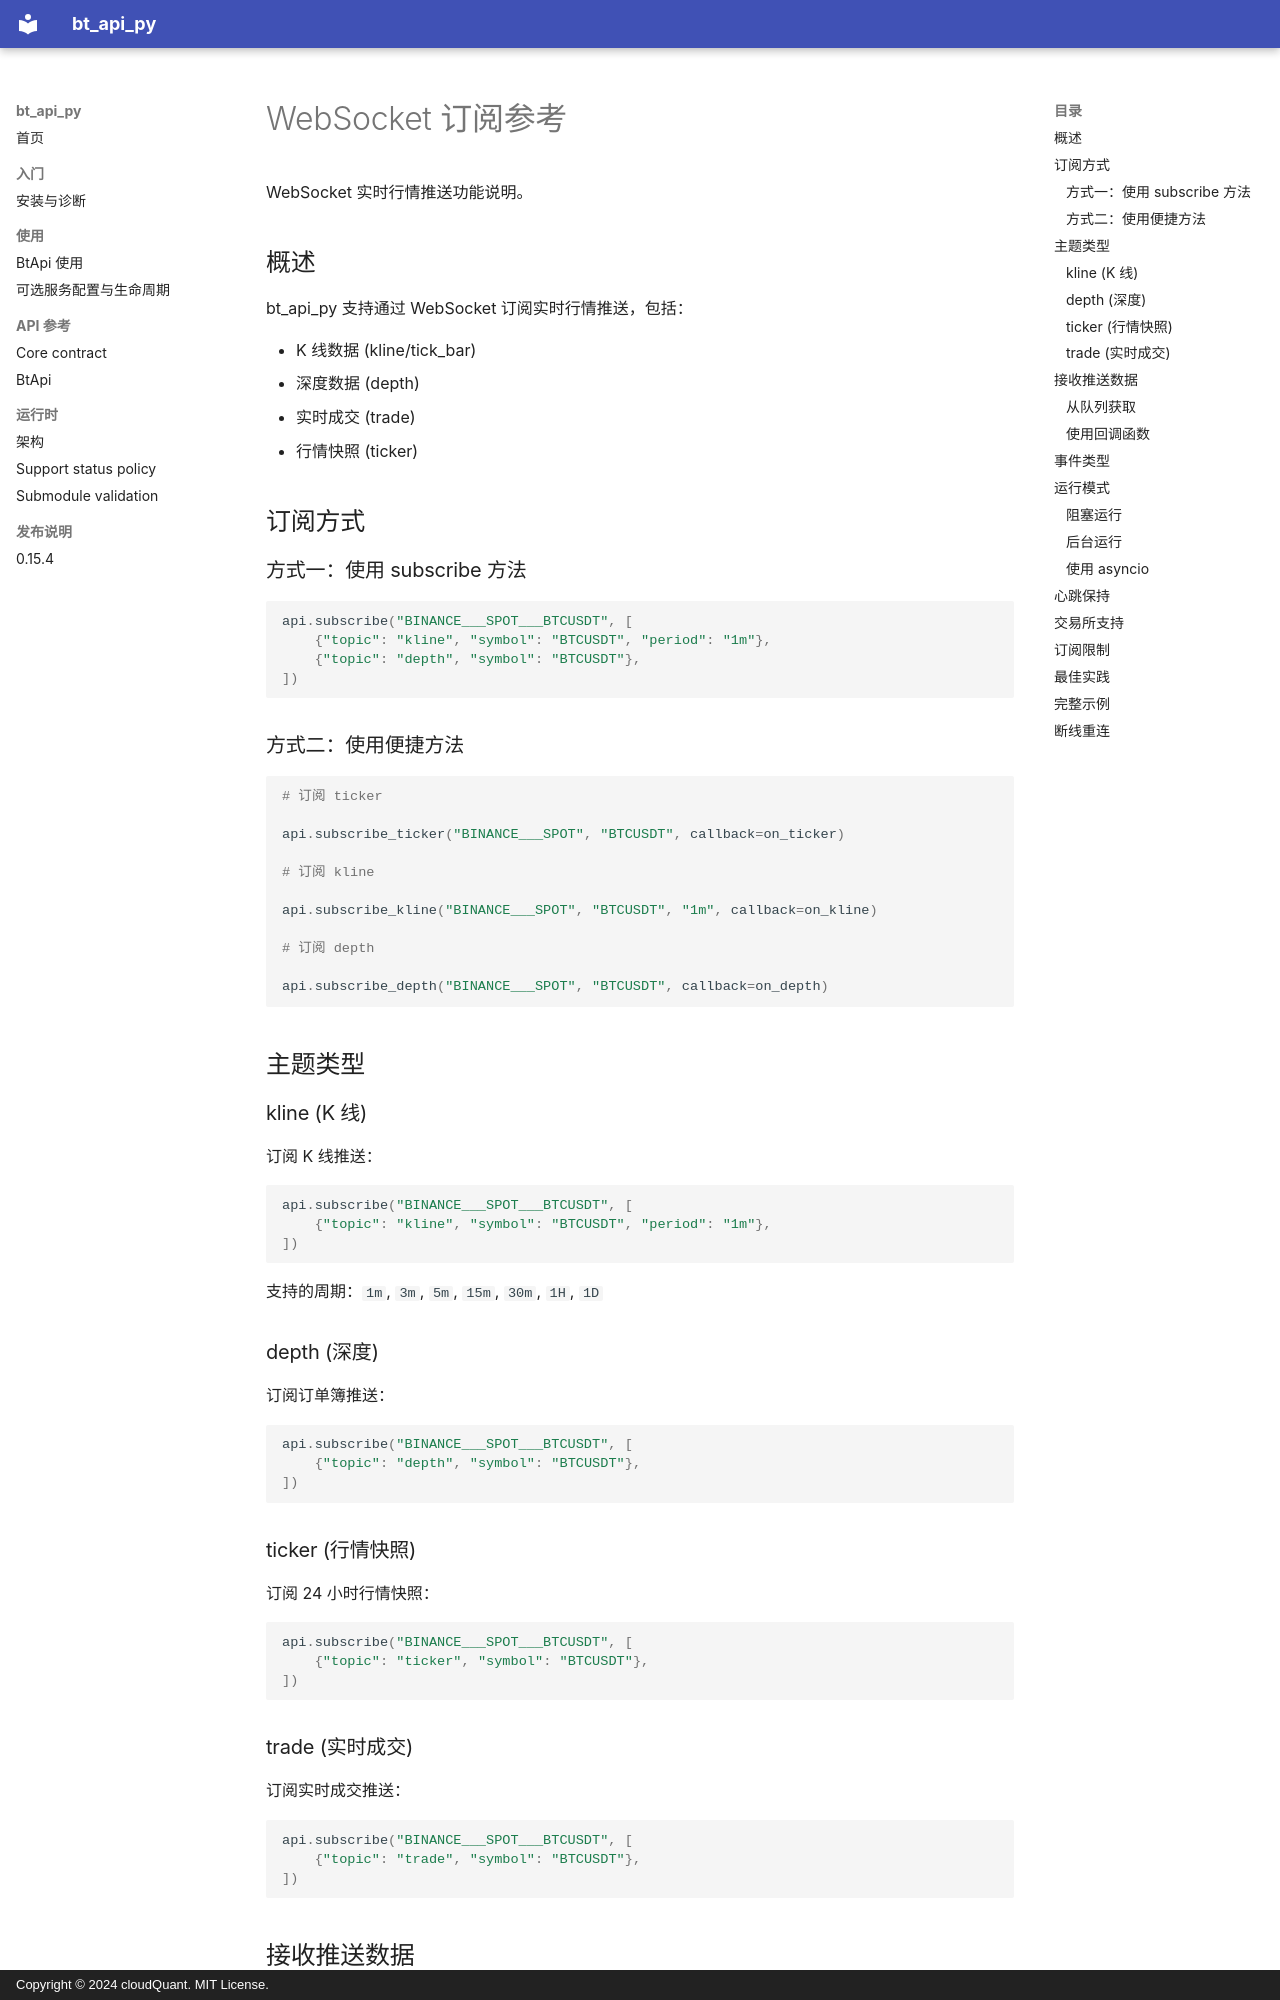

repository: cloudQuant/bt_api_py · page: reference/websocket/index.html · generator: mkdocs · copyright: Copyright © 2024 cloudQuant. MIT License.

# WebSocket 订阅参考

WebSocket 实时行情推送功能说明。

## 概述

bt_api_py 支持通过 WebSocket 订阅实时行情推送，包括：

- K 线数据 (kline/tick_bar)
- 深度数据 (depth)
- 实时成交 (trade)
- 行情快照 (ticker)

## 订阅方式

### 方式一：使用 subscribe 方法

```python
api.subscribe("BINANCE___SPOT___BTCUSDT", [
    {"topic": "kline", "symbol": "BTCUSDT", "period": "1m"},
    {"topic": "depth", "symbol": "BTCUSDT"},
])

```

### 方式二：使用便捷方法

```python

# 订阅 ticker

api.subscribe_ticker("BINANCE___SPOT", "BTCUSDT", callback=on_ticker)

# 订阅 kline

api.subscribe_kline("BINANCE___SPOT", "BTCUSDT", "1m", callback=on_kline)

# 订阅 depth

api.subscribe_depth("BINANCE___SPOT", "BTCUSDT", callback=on_depth)

```

## 主题类型

### kline (K 线)

订阅 K 线推送：

```python
api.subscribe("BINANCE___SPOT___BTCUSDT", [
    {"topic": "kline", "symbol": "BTCUSDT", "period": "1m"},
])

```
支持的周期：`1m`, `3m`, `5m`, `15m`, `30m`, `1H`, `1D`

### depth (深度)

订阅订单簿推送：

```python
api.subscribe("BINANCE___SPOT___BTCUSDT", [
    {"topic": "depth", "symbol": "BTCUSDT"},
])

```

### ticker (行情快照)

订阅 24 小时行情快照：

```python
api.subscribe("BINANCE___SPOT___BTCUSDT", [
    {"topic": "ticker", "symbol": "BTCUSDT"},
])

```

### trade (实时成交)

订阅实时成交推送：

```python
api.subscribe("BINANCE___SPOT___BTCUSDT", [
    {"topic": "trade", "symbol": "BTCUSDT"},
])

```

## 接收推送数据
